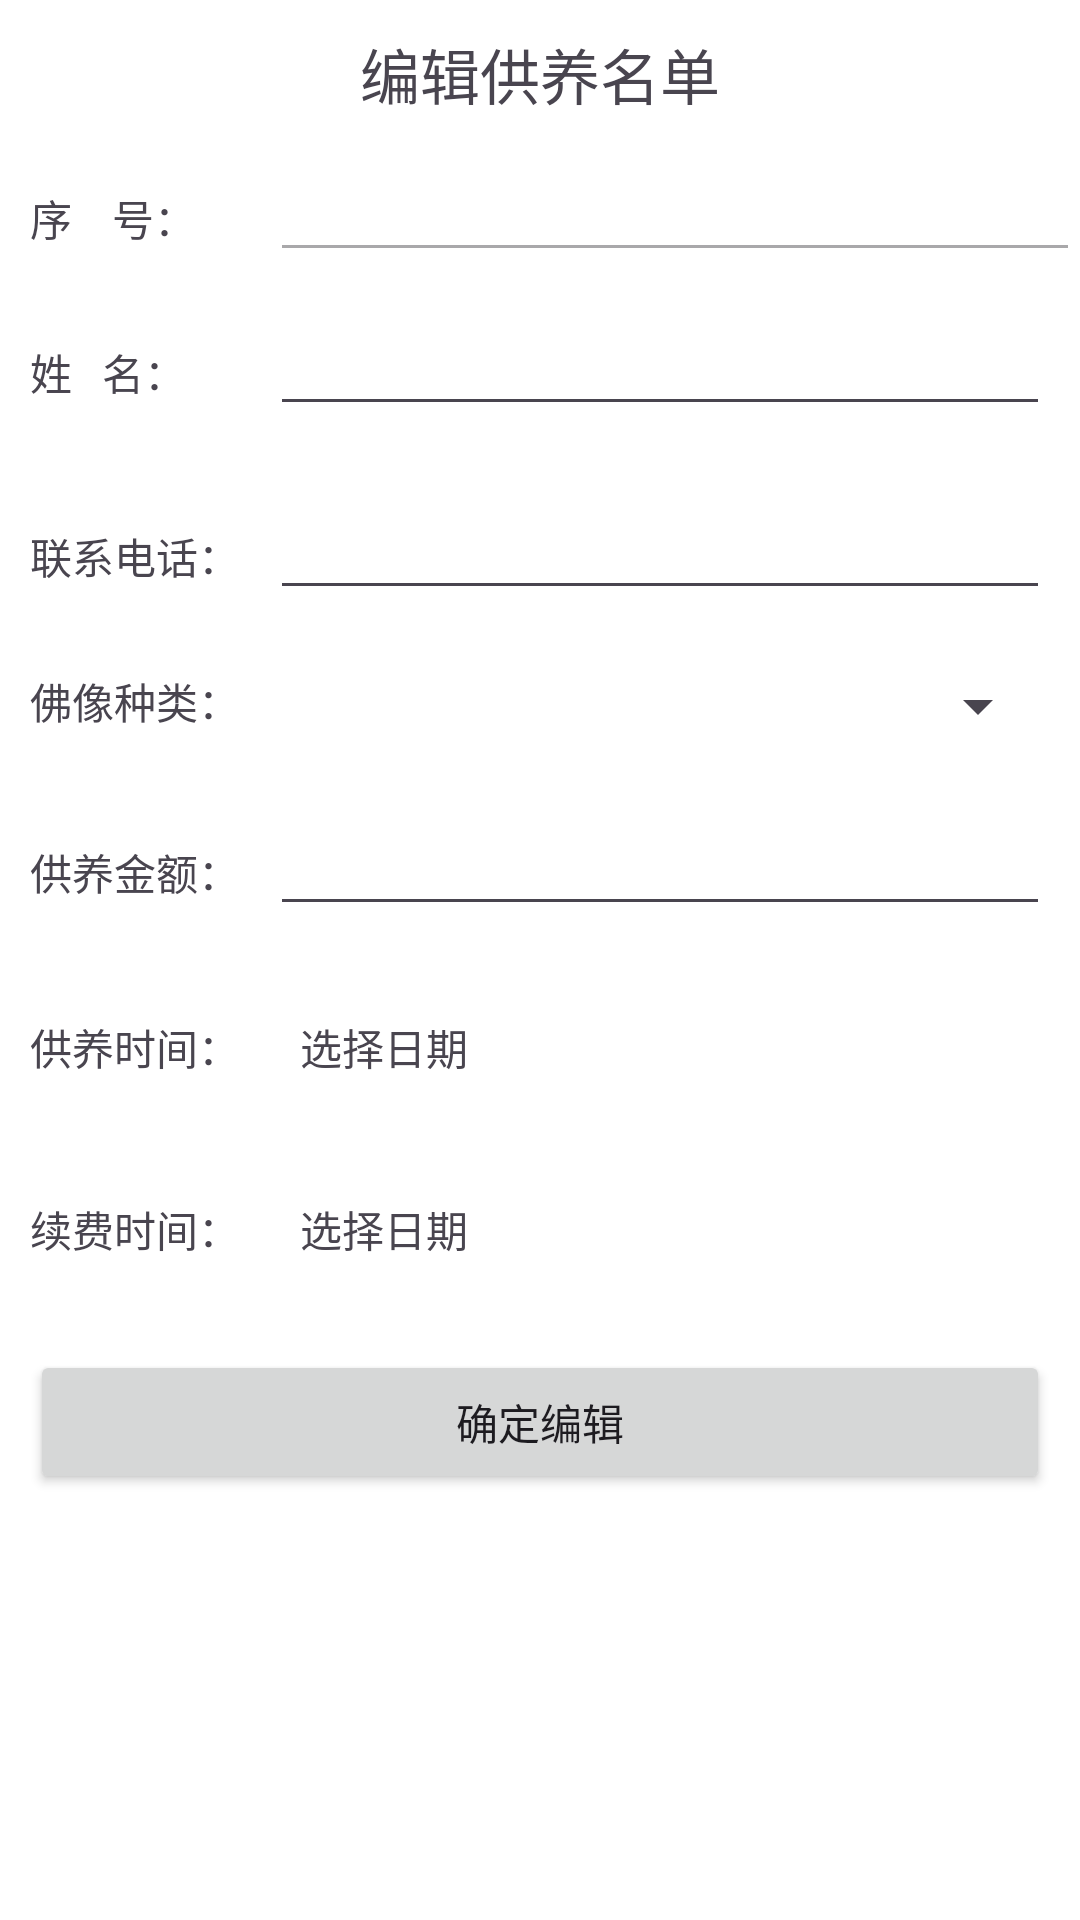

Layout XML and referenced resources for this Android screen:
<!-- AndroidManifest.xml: activity theme DialogTheme -->
<!-- res/layout/activity_edit_dialog.xml -->
<?xml version="1.0" encoding="utf-8"?>
<ScrollView
    xmlns:android="http://schemas.android.com/apk/res/android"
    android:layout_width="match_parent"
    android:layout_height="wrap_content">

    <LinearLayout
        android:layout_width="match_parent"
        android:layout_height="wrap_content"
        android:orientation="vertical">

        <TextView
            android:layout_width="match_parent"
            android:layout_height="wrap_content"
            android:layout_gravity="center"
            android:gravity="center_horizontal"
            android:layout_margin="10dp"
            android:text="编辑供养名单"
            android:textSize="20sp"/>

        <LinearLayout
            android:layout_width="match_parent"
            android:layout_height="wrap_content"
            android:layout_marginLeft="10dp"
            android:orientation="horizontal">

            <TextView
                android:layout_width="80dp"
                android:layout_height="wrap_content"
                android:text="序    号："/>

            <EditText
                android:id="@+id/et_id"
                android:layout_width="match_parent"
                android:layout_height="wrap_content"
                android:enabled="false"
                android:text=""/>

        </LinearLayout>

        <LinearLayout
            android:layout_width="match_parent"
            android:layout_height="wrap_content"
            android:layout_margin="10dp"
            android:orientation="horizontal">

            <TextView
                android:layout_width="80dp"
                android:layout_height="wrap_content"
                android:text="姓   名："/>

            <EditText
                android:id="@+id/et_name"
                android:layout_width="match_parent"
                android:layout_height="wrap_content"
                android:text=""/>

        </LinearLayout>

        <LinearLayout
            android:layout_width="match_parent"
            android:layout_height="wrap_content"
            android:layout_margin="10dp"
            android:orientation="horizontal">

            <TextView
                android:layout_width="80dp"
                android:layout_height="wrap_content"
                android:text="联系电话："/>

            <EditText
                android:id="@+id/et_phone_num"
                android:layout_width="match_parent"
                android:layout_height="wrap_content"
                android:inputType="phone"
                android:text=""/>

        </LinearLayout>

        <LinearLayout
            android:layout_width="match_parent"
            android:layout_height="wrap_content"
            android:layout_margin="10dp"
            android:orientation="horizontal">

            <TextView
                android:layout_width="80dp"
                android:layout_height="wrap_content"
                android:text="佛像种类："/>

            <Spinner
                android:id="@+id/spinner"
                android:layout_width="match_parent"
                android:layout_height="wrap_content"
                android:text="药师佛"/>

        </LinearLayout>

        <LinearLayout
            android:layout_width="match_parent"
            android:layout_height="wrap_content"
            android:layout_margin="10dp"
            android:orientation="horizontal">

            <TextView
                android:layout_width="80dp"
                android:layout_height="wrap_content"
                android:text="供养金额："/>

            <EditText
                android:id="@+id/et_feed_price"
                android:layout_width="match_parent"
                android:layout_height="wrap_content"
                android:inputType="number"
                android:text=""/>

        </LinearLayout>

        <LinearLayout
            android:layout_width="match_parent"
            android:layout_height="wrap_content"
            android:layout_margin="10dp"
            android:orientation="horizontal">

            <TextView
                android:layout_width="80dp"
                android:layout_height="wrap_content"
                android:text="供养时间："/>

            <TextView
                android:id="@+id/tv_feed_time"
                android:layout_width="match_parent"
                android:layout_height="wrap_content"
                android:padding="10dp"
                android:text="选择日期"/>

        </LinearLayout>

        <LinearLayout
            android:layout_width="match_parent"
            android:layout_height="wrap_content"
            android:layout_margin="10dp"
            android:orientation="horizontal">

            <TextView
                android:layout_width="80dp"
                android:layout_height="wrap_content"
                android:text="续费时间："/>

            <TextView
                android:id="@+id/tv_extend_time"
                android:layout_width="match_parent"
                android:layout_height="wrap_content"
                android:padding="10dp"
                android:text="选择日期"/>


        </LinearLayout>

        <Button
            android:id="@+id/bt_commit"
            android:layout_width="match_parent"
            android:layout_height="wrap_content"
            android:layout_alignParentBottom="true"
            android:layout_margin="10dp"
            android:text="确定编辑"/>
    </LinearLayout>
</ScrollView>
<!-- resources referenced by this layout -->
<resources>
  <style name="DialogTheme" parent="AppTheme">
          <item name="android:background">#00000000</item>
          
          <item name="android:windowBackground">@android:color/white</item>
          <item name="android:windowFrame">@null</item>
          
          <item name="android:windowNoTitle">true</item>
          <item name="android:windowIsFloating">true</item>
          
          <item name="android:windowIsTranslucent">true</item>
          <item name="android:windowContentOverlay">@null</item>
          <item name="android:backgroundDimEnabled">true</item>
      </style>
  <style name="AppTheme" parent="Theme.AppCompat.Light.NoActionBar">
          
          <item name="colorPrimary">@color/colorAccent</item>
          <item name="colorPrimaryDark">@color/colorAccent</item>
          <item name="colorAccent">@color/colorAccent</item>
      </style>
  <color name="colorAccent">#FF4081</color>
</resources>
